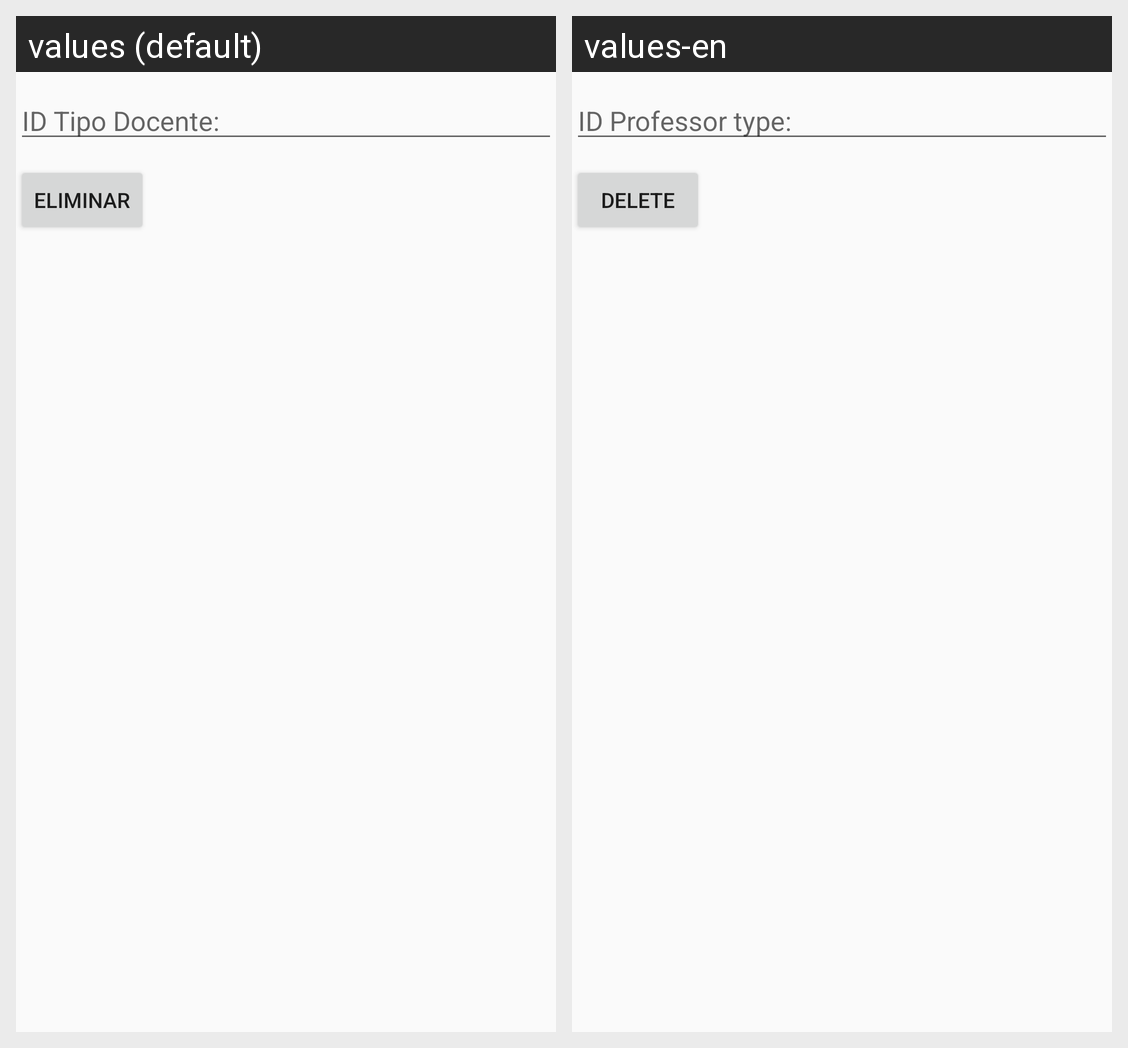

Here is an Android app screen in its default locale and in the app's own translations. Write out the translated-string differences for the strings that appear on this screen.
Android screen res/layout/activity_tipo_docente_eliminar.xml rendered under 2 locales, left to right: values (default), values-en. Device: Nexus 5 (rendered at 1080×1920; each locale shown at half size, 540×960, under a caption strip naming it); theme AppTheme.
Strings drawn on this screen, with the default value and each locale's value (text and hints the layout hard-codes, and strings that could not be matched under every locale, appear in the picture but are not listed):

idTipoDocente
  values: ID Tipo Docente:
  values-en: ID Professor type:

eliminar
  values: Eliminar
  values-en: Delete
